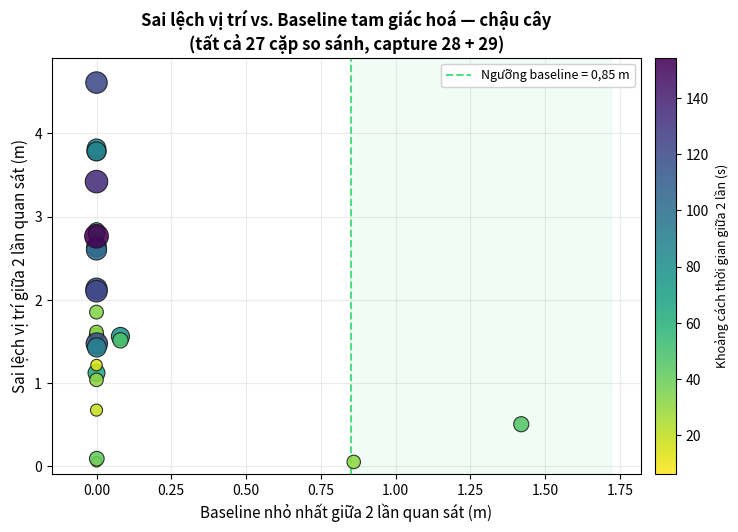

The script that saved this image: (Note: this script raises an exception after producing the figure.)
import matplotlib
matplotlib.use('Agg')
import matplotlib.pyplot as plt
import numpy as np
import itertools

# du lieu goc: (nhan, diem (x,y), baseline (m), t_trung_binh (s, tinh tu luc bat dau capture))
cap28 = {
    'A(53-81)': ((-1.045, -0.110), 3.61, 67.0),
    'B(11-32)': ((-1.534, -0.216), 1.42, 21.0),
    'C(0-4)':   ((-1.987, -0.710), 0.0, 2.0),
    'D(35-36)': ((-1.116, 0.922), 0.0, 35.5),
    'E(112-125)': ((-1.817, -2.835), 0.0, 118.5),
    'F(123-126)': ((-1.784, -2.802), 0.0, 124.5),
    'G(155-158)': ((-3.365, -3.105), 0.0, 156.5),
}
cap29 = {
    'A(0-9)':    ((1.278, -0.086), 0.86, 4.4),
    'B(29-41)':  ((1.232, -0.078), 0.89, 35.0),
    'C(80-86)':  ((-0.262, 0.140), 0.08, 83.0),
    'D(120-129)': ((-0.179, 0.119), 0.001, 124.5),
}

rows = []
for cap_name, cap in [('C28', cap28), ('C29', cap29)]:
    for (n1, (p1, b1, t1)), (n2, (p2, b2, t2)) in itertools.combinations(cap.items(), 2):
        d = np.hypot(p1[0] - p2[0], p1[1] - p2[1])
        min_b = min(b1, b2)
        dt = abs(t1 - t2)
        rows.append((min_b, d, dt, f'{cap_name}: {n1} vs {n2}'))

xs = np.array([r[0] for r in rows])
ys = np.array([r[1] for r in rows])
ts = np.array([r[2] for r in rows])

fig, ax = plt.subplots(figsize=(7.8, 5.4), dpi=200)

sizes = 45 + ts * 1.6
sc = ax.scatter(xs, ys, s=sizes, c=ts, cmap='viridis_r', edgecolors='#1a1a1a', linewidths=0.8, alpha=0.88, zorder=3)

ax.axvspan(0.85, xs.max() + 0.3, color='#4ade80', alpha=0.08, zorder=0)
ax.axvline(0.85, color='#4ade80', linestyle='--', linewidth=1.4, zorder=1, label='Ngưỡng baseline = 0,85 m')

ax.set_xlabel('Baseline nhỏ nhất giữa 2 lần quan sát (m)', fontsize=11)
ax.set_ylabel('Sai lệch vị trí giữa 2 lần quan sát (m)', fontsize=11)
ax.set_title('Sai lệch vị trí vs. Baseline tam giác hoá — chậu cây\n'
              f'(tất cả {len(rows)} cặp so sánh, capture 28 + 29)', fontsize=12, fontweight='bold')
ax.grid(True, alpha=0.25, zorder=0)
ax.set_xlim(-0.15, xs.max() + 0.4)
ax.set_ylim(-0.1, ys.max() + 0.3)

cbar = fig.colorbar(sc, ax=ax, pad=0.02)
cbar.set_label('Khoảng cách thời gian giữa 2 lần (s)', fontsize=9)
ax.legend(loc='upper right', fontsize=9, framealpha=0.9)

fig.tight_layout()
fig.savefig('/home/khai/semantic-mapping/fig_baseline_vs_error.png', dpi=200, bbox_inches='tight')
print('saved fig_baseline_vs_error.png, so cap du lieu:', len(rows))
for r in sorted(rows, key=lambda r: r[0]):
    print(f'  baseline={r[0]:.2f} sai_lech={r[1]:.3f} dt={r[2]:.0f}s  {r[3]}')
